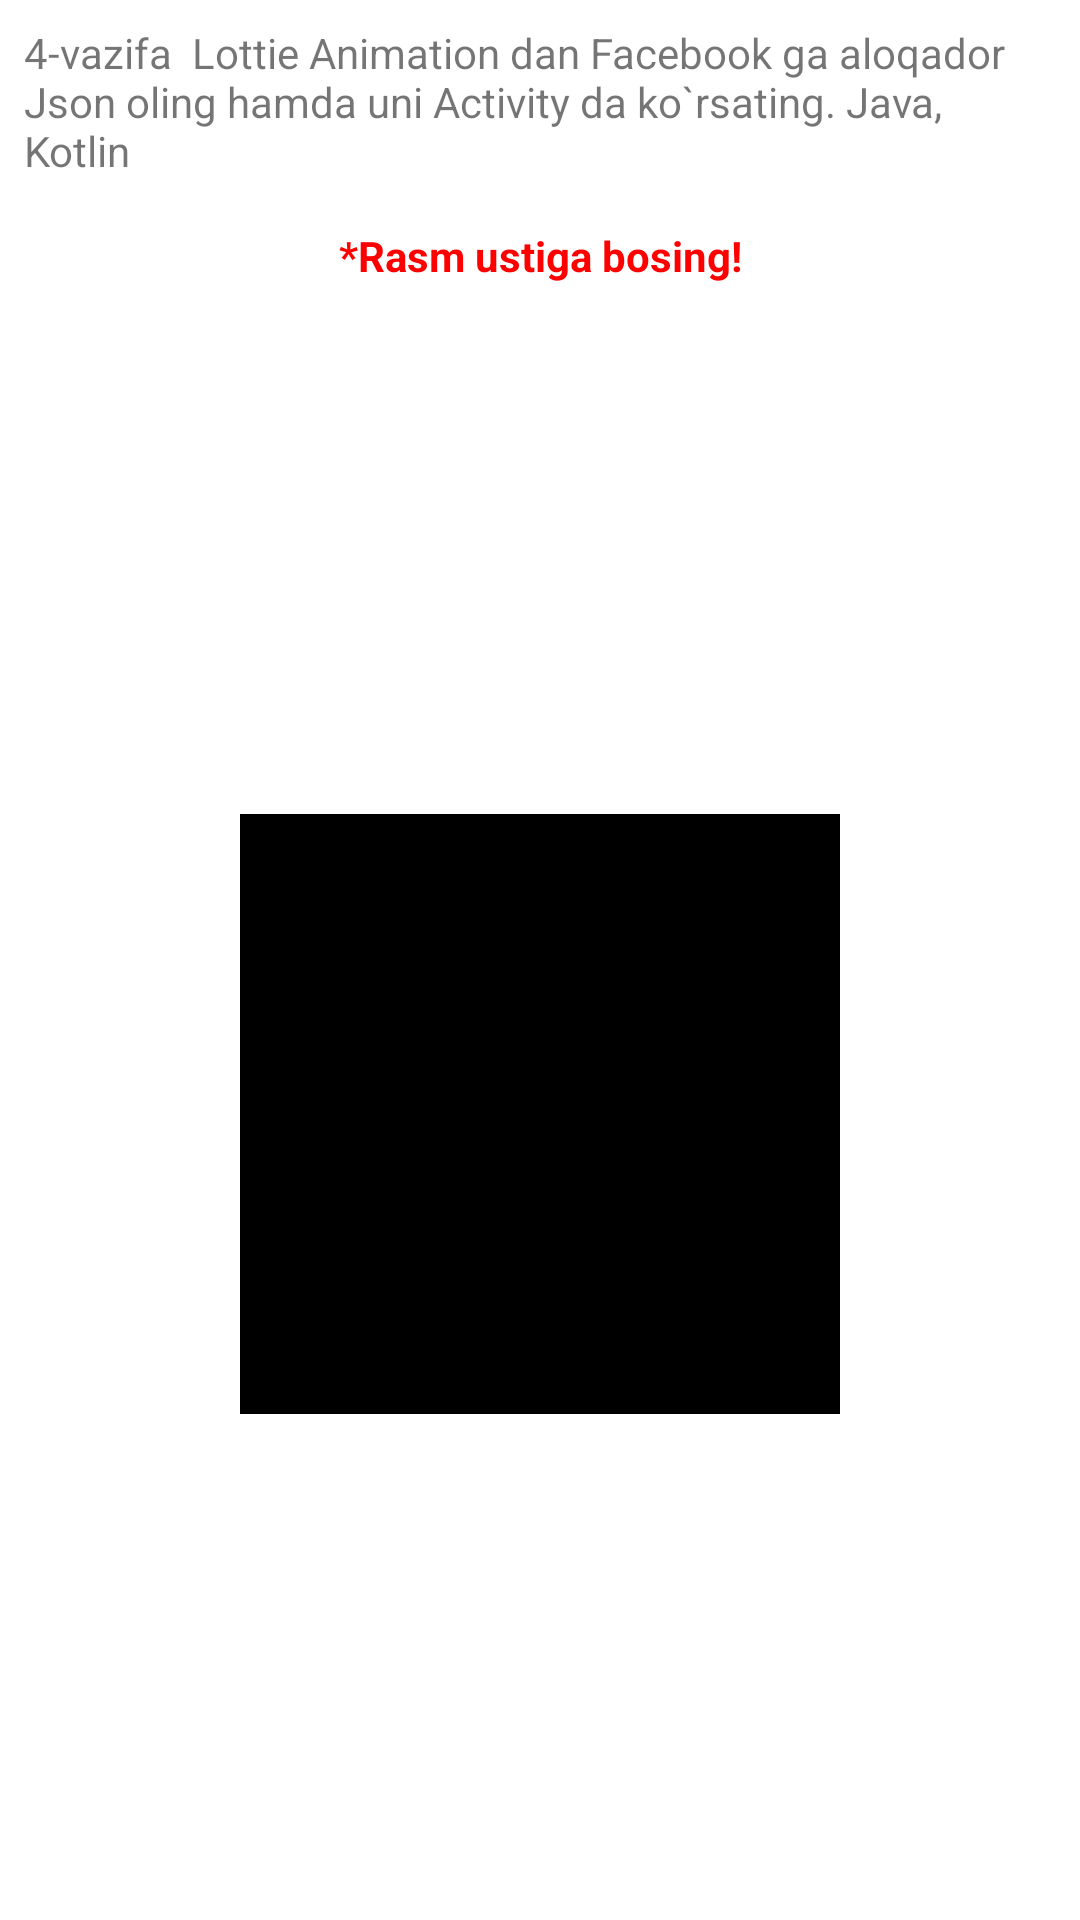

Reconstruct the res/layout file that produces this screen, plus the resources it refers to.
<!-- AndroidManifest.xml: application theme Theme.Lesson9NimationHWJava -->
<!-- res/layout/activity_task4.xml -->
<?xml version="1.0" encoding="utf-8"?>
<LinearLayout xmlns:android="http://schemas.android.com/apk/res/android"
    xmlns:app="http://schemas.android.com/apk/res-auto"
    xmlns:tools="http://schemas.android.com/tools"
    android:layout_width="match_parent"
    android:layout_height="match_parent"
    android:orientation="vertical"
    tools:context=".Task1">

    <TextView
        android:layout_width="match_parent"
        android:layout_height="wrap_content"
        android:layout_margin="8dp"
        android:text="4-vazifa

Lottie Animation dan Facebook ga aloqador Json oling hamda uni Activity da ko`rsating.
Java, Kotlin

" />

    <TextView
        android:layout_width="match_parent"
        android:layout_height="wrap_content"
        android:layout_margin="8dp"
        android:text="*Rasm ustiga bosing!"
        android:textAlignment="center"
        android:textColor="#ff0000"
        android:textStyle="bold" />

    <LinearLayout

        android:layout_width="match_parent"
        android:layout_height="match_parent"
        android:gravity="center"
        android:orientation="vertical">

        <com.airbnb.lottie.LottieAnimationView
            android:background="@drawable/ic_launcher_foreground"
            android:backgroundTint="@color/black"
            android:id="@+id/img"
            android:layout_width="200dp"
            android:layout_height="200dp"
            app:lottie_rawRes="@raw/facebook"/>
    </LinearLayout>

</LinearLayout>
<!-- resources referenced by this layout -->
<resources>
  <style name="Theme.Lesson9NimationHWJava" parent="Theme.MaterialComponents.DayNight.DarkActionBar">
          
          <item name="colorPrimary">@color/purple_500</item>
          <item name="colorPrimaryVariant">@color/purple_700</item>
          <item name="colorOnPrimary">@color/white</item>
          
          <item name="colorSecondary">@color/teal_200</item>
          <item name="colorSecondaryVariant">@color/teal_700</item>
          <item name="colorOnSecondary">@color/black</item>
          
          <item name="android:statusBarColor" tools:targetApi="l">?attr/colorPrimaryVariant</item>
          
      </style>
  <!-- not gathered from this repository: default colours our renderer supplied (Android Studio template values) -->
  <color name="purple_500">#FF6200EE</color>
  <color name="purple_700">#FF3700B3</color>
  <color name="teal_200">#FF03DAC5</color>
  <color name="teal_700">#FF018786</color>
  <color name="black">#FF000000</color>
  <color name="white">#FFFFFFFF</color>
</resources>
